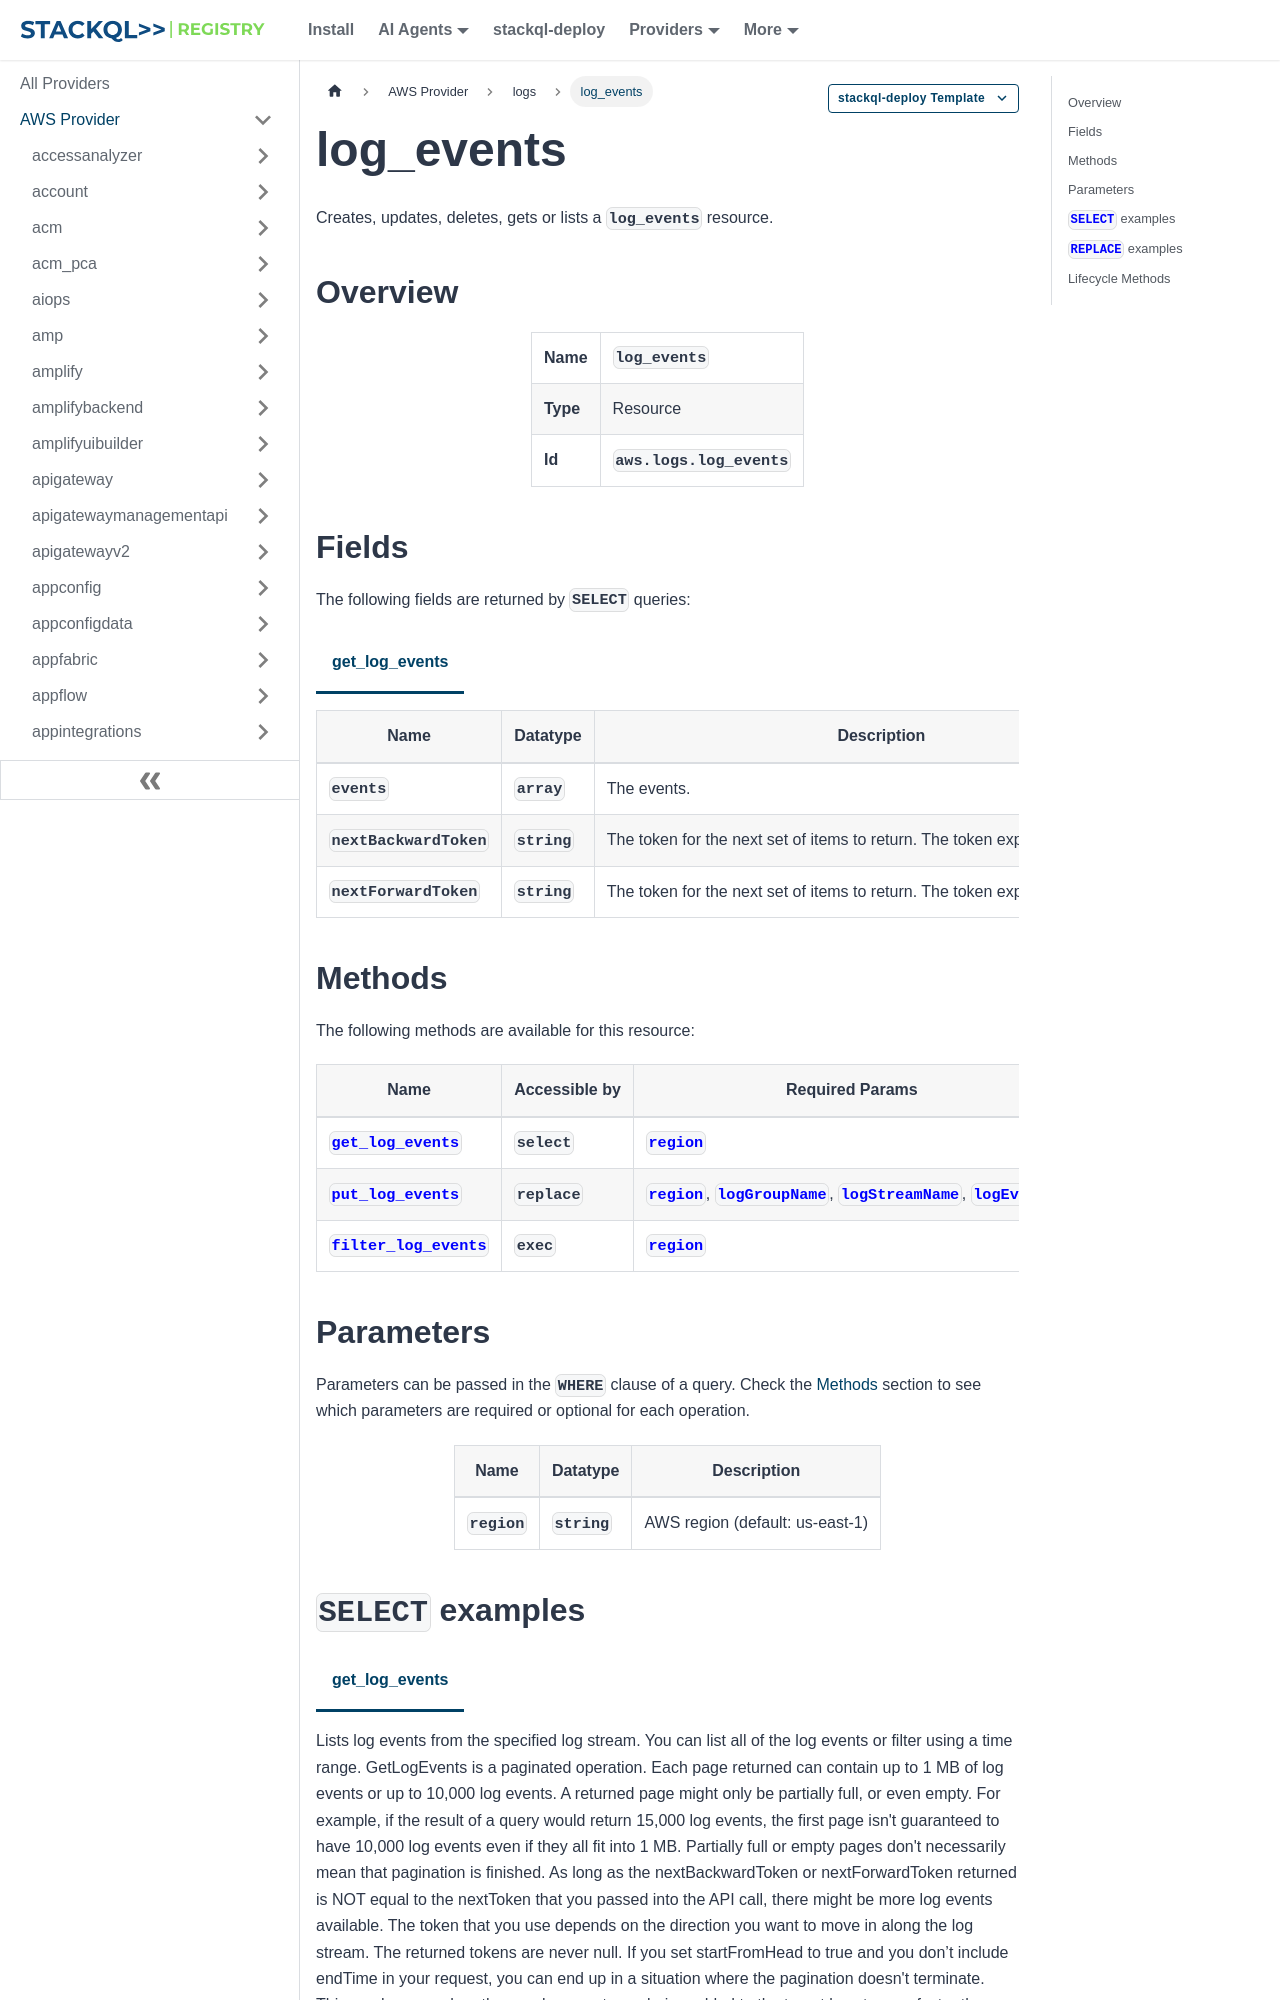

repository: stackql-registry/stackql-provider-aws · page: services/logs/log_events.html · generator: docusaurus

--- 
title: log_events
hide_title: false
hide_table_of_contents: false
keywords:
  - log_events
  - logs
  - aws
  - infrastructure-as-code
  - configuration-as-data
  - cloud inventory
description: Query, deploy and manage aws resources using SQL
custom_edit_url: null
image: /img/stackql-aws-provider-featured-image.png
---

import CopyableCode from '@site/src/components/CopyableCode/CopyableCode';
import CodeBlock from '@theme/CodeBlock';
import Tabs from '@theme/Tabs';
import TabItem from '@theme/TabItem';

Creates, updates, deletes, gets or lists a <code>log_events</code> resource.

## Overview
<table><tbody>
<tr><td><b>Name</b></td><td><CopyableCode code="log_events" /></td></tr>
<tr><td><b>Type</b></td><td>Resource</td></tr>
<tr><td><b>Id</b></td><td><CopyableCode code="aws.logs.log_events" /></td></tr>
</tbody></table>

## Fields

The following fields are returned by `SELECT` queries:

<Tabs
    defaultValue="get_log_events"
    values={[
        { label: 'get_log_events', value: 'get_log_events' }
    ]}
>
<TabItem value="get_log_events">

<table>
<thead>
    <tr>
    <th>Name</th>
    <th>Datatype</th>
    <th>Description</th>
    </tr>
</thead>
<tbody>
<tr>
    <td><CopyableCode code="events" /></td>
    <td><code>array</code></td>
    <td>The events.</td>
</tr>
<tr>
    <td><CopyableCode code="nextBackwardToken" /></td>
    <td><code>string</code></td>
    <td>The token for the next set of items to return. The token expires after 24 hours.</td>
</tr>
<tr>
    <td><CopyableCode code="nextForwardToken" /></td>
    <td><code>string</code></td>
    <td>The token for the next set of items to return. The token expires after 24 hours.</td>
</tr>
</tbody>
</table>
</TabItem>
</Tabs>
